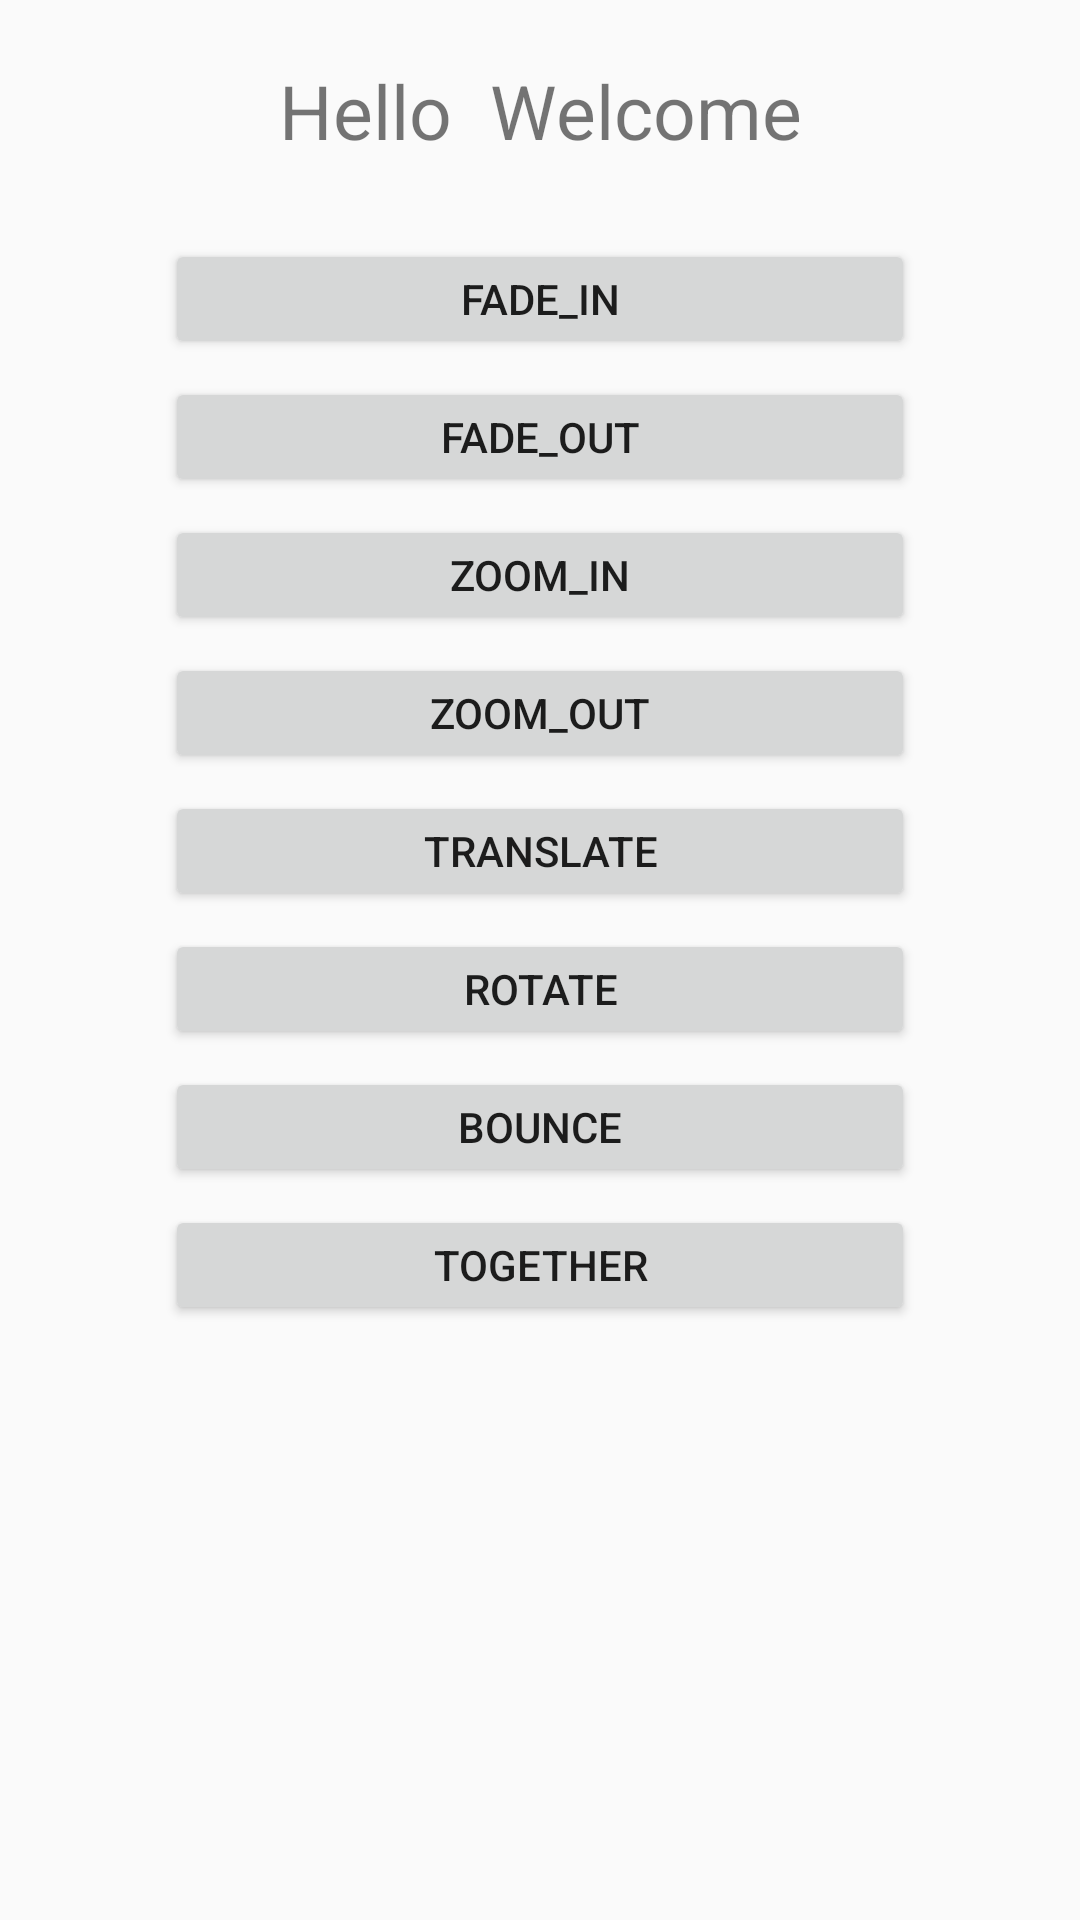

Produce the Android XML layout that renders to this screen, including the resource entries it uses.
<!-- AndroidManifest.xml: application theme AppTheme -->
<!-- res/layout/activity_animt_app.xml -->
<?xml version="1.0" encoding="utf-8"?>
<RelativeLayout xmlns:android="http://schemas.android.com/apk/res/android"
    xmlns:app="http://schemas.android.com/apk/res-auto"
    xmlns:tools="http://schemas.android.com/tools"
    android:layout_width="match_parent"
    android:layout_height="match_parent"
    android:gravity="center"
    tools:context="com.example.fatmaali.Application2.AnimtApp">
    <ScrollView
        android:layout_width="match_parent"
        android:layout_height="match_parent">
        <LinearLayout
            android:orientation="vertical"
            android:gravity="center"
            android:layout_width="match_parent"
            android:layout_height="match_parent">
            <TextView
                android:id="@+id/txt_fade"
                android:layout_width="match_parent"
                android:layout_height="wrap_content"
                android:gravity="center"
                android:text="Hello  Welcome"
                android:layout_margin="20dp"
                android:textSize="25sp" />

            <Button
                android:id="@+id/btn_fade_in"
                android:layout_width="250dp"
                android:layout_height="40dp"
                android:layout_centerHorizontal="true"
                android:onClick="btn_fade_in"
                android:layout_marginTop="6dp"
                android:text="Fade_In" />

            <Button
                android:id="@+id/Btn_fade_out"
                android:layout_width="250dp"
                android:layout_height="40dp"
                android:onClick="btn_fade_out"
                android:layout_marginTop="6dp"
                android:text="Fade_Out"
                 />

            <Button
                android:id="@+id/btn_zoom_in"
                android:layout_width="250dp"
                android:layout_height="40dp"
                android:text="zoom_in"
                android:layout_marginTop="6dp"
                android:onClick="btn_zoom_in"
                />

            <Button
                android:id="@+id/button4"
                android:layout_width="250dp"
                android:layout_height="40dp"
                android:onClick="btn_zoom_out"
                android:layout_marginTop="6dp"
                android:text="zoom_out"
                />

            <Button
                android:id="@+id/btn_tran"
                android:layout_width="250dp"
                android:layout_height="40dp"
                android:onClick="btn_trans"
                android:layout_marginTop="6dp"
                android:text="translate" />

            <Button
                android:id="@+id/btn_rotate"
                android:layout_width="250dp"
                android:layout_height="40dp"
                android:onClick="btn_Rotate"
                android:layout_marginTop="6dp"
                android:text="Rotate" />
            <Button
                android:id="@+id/btn_bounce"
                android:layout_width="250dp"
                android:layout_height="40dp"
                android:onClick="btn_bounce"
                android:layout_marginTop="6dp"
                android:text="Bounce" />
            <Button
                android:id="@+id/btn_together"
                android:layout_width="250dp"
                android:layout_height="40dp"
                android:onClick="btn_together"
                android:layout_marginTop="6dp"
                android:text="together" />
          </LinearLayout>
    </ScrollView>
</RelativeLayout>
<!-- resources referenced by this layout -->
<resources>
  <style name="AppTheme" parent="Theme.AppCompat.Light.DarkActionBar">
          
          <item name="colorPrimary">@color/colorPrimary</item>
          <item name="colorPrimaryDark">@color/colorPrimaryDark</item>
          <item name="colorAccent">@color/colorAccent</item>
      </style>
  <!-- not gathered from this repository: default colours our renderer supplied (Android Studio template values) -->
  <color name="colorPrimary">#FF6200EE</color>
  <color name="colorPrimaryDark">#FF3700B3</color>
  <color name="colorAccent">#FF03DAC5</color>
</resources>
